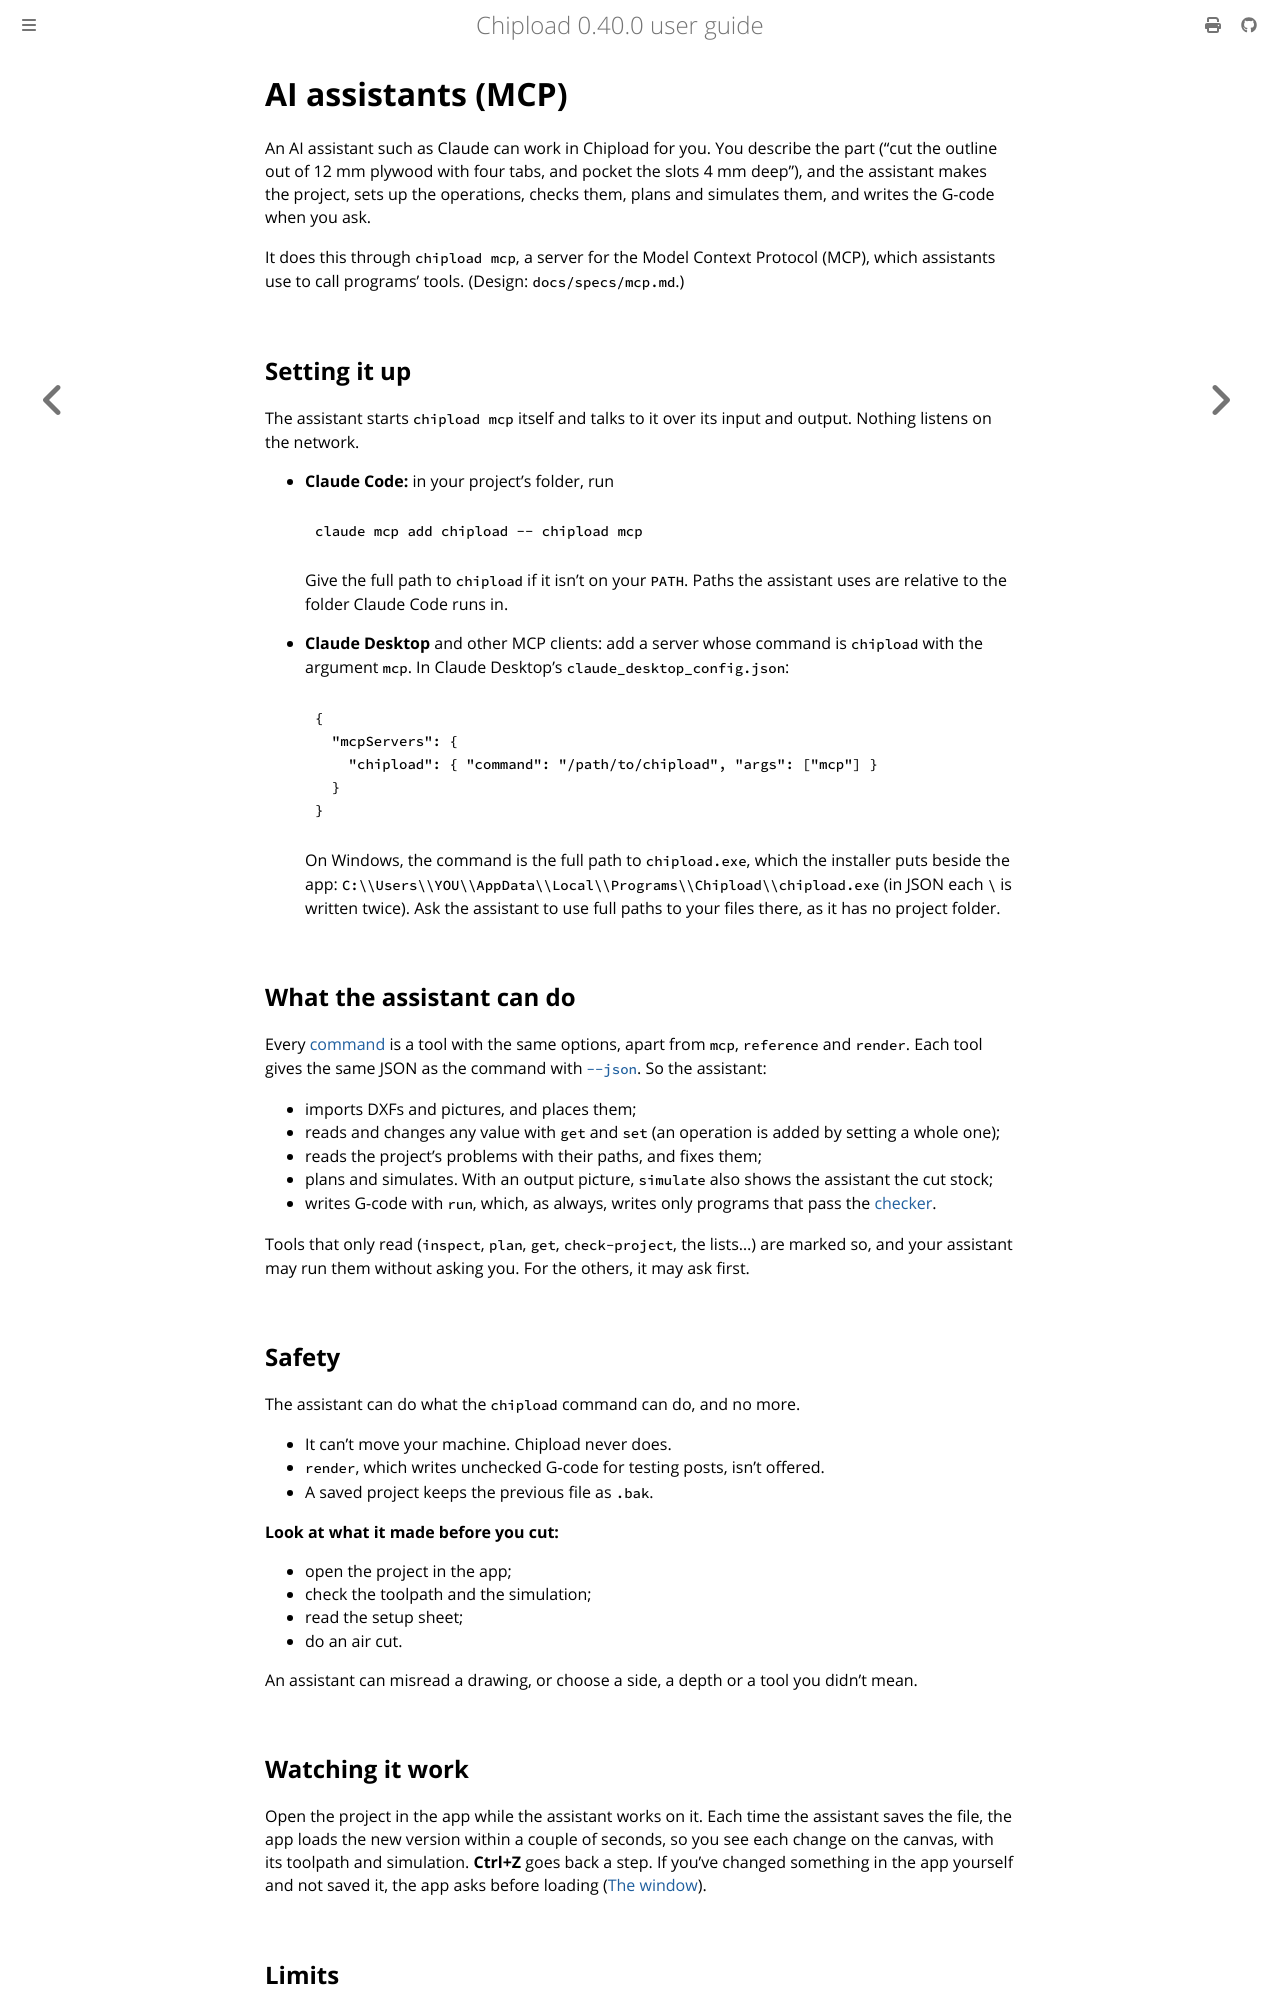

repository: chipload/chipload · page: assistants.html · generator: mdbook

# AI assistants (MCP)

An AI assistant such as Claude can work in Chipload for you. You describe the part ("cut the
outline out of 12 mm plywood with four tabs, and pocket the slots 4 mm deep"), and the
assistant makes the project, sets up the operations, checks them, plans and simulates them,
and writes the G-code when you ask.

It does this through `chipload mcp`, a server for the Model Context Protocol (MCP), which
assistants use to call programs' tools. (Design: `docs/specs/mcp.md`.)

## Setting it up

The assistant starts `chipload mcp` itself and talks to it over its input and output. Nothing
listens on the network.

- **Claude Code:** in your project's folder, run

      claude mcp add chipload -- chipload mcp

  Give the full path to `chipload` if it isn't on your `PATH`. Paths the assistant uses
  are relative to the folder Claude Code runs in.
- **Claude Desktop** and other MCP clients: add a server whose command is `chipload` with
  the argument `mcp`. In Claude Desktop's `claude_desktop_config.json`:

  ```json
  {
    "mcpServers": {
      "chipload": { "command": "/path/to/chipload", "args": ["mcp"] }
    }
  }
  ```

  On Windows, the command is the full path to `chipload.exe`, which the installer puts
  beside the app: `C:\\Users\\YOU\\AppData\\Local\\Programs\\Chipload\\chipload.exe` (in
  JSON each `\` is written twice). Ask
  the assistant to use full paths to your files there, as it has no project folder.

## What the assistant can do

Every [command](reference/cli.md) is a tool with the same options, apart from `mcp`,
`reference` and `render`. Each tool gives the same JSON as the command with
[`--json`](scripting.md#json-output). So the assistant:
- imports DXFs and pictures, and places them;
- reads and changes any value with `get` and `set` (an operation is added by setting a
  whole one);
- reads the project's problems with their paths, and fixes them;
- plans and simulates. With an output picture, `simulate` also shows the assistant the cut
  stock;
- writes G-code with `run`, which, as always, writes only programs that pass the
  [checker](concepts/checker.md).

Tools that only read (`inspect`, `plan`, `get`, `check-project`, the lists…) are marked so,
and your assistant may run them without asking you. For the others, it may ask first.

## Safety

The assistant can do what the `chipload` command can do, and no more.
- It can't move your machine. Chipload never does.
- `render`, which writes unchecked G-code for testing posts, isn't offered.
- A saved project keeps the previous file as `.bak`.

**Look at what it made before you cut:**
- open the project in the app;
- check the toolpath and the simulation;
- read the setup sheet;
- do an air cut.

An assistant can misread a drawing, or choose a side, a depth or a tool you didn't mean.
